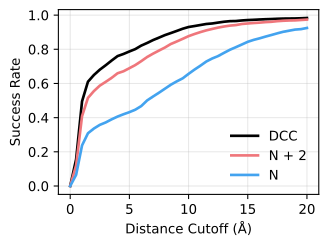

Data behind this chart, as committed beside it:
Distance_Cutoff_A, Success_Rate_k_all, Success_Rate_k_5, Success_Rate_k_3, Success_Rate_k_1
0.0, 0.0, 0.0, 0.0, 0.0
0.5, 0.2244, 0.1562, 0.1212, 0.06551
1.0, 0.6498, 0.4955, 0.4089, 0.2376
1.5, 0.7767, 0.6103, 0.5158, 0.3087
2.0, 0.8261, 0.6495, 0.5553, 0.3362
2.5, 0.863, 0.6807, 0.5873, 0.3577
3.0, 0.8863, 0.7067, 0.6096, 0.372
3.5, 0.9059, 0.7342, 0.6329, 0.3901
4.0, 0.9251, 0.7602, 0.6596, 0.4062
4.5, 0.9311, 0.7726, 0.6713, 0.4198
5.0, 0.9401, 0.7873, 0.6894, 0.4322
5.5, 0.9492, 0.8012, 0.7078, 0.4465
6.0, 0.9601, 0.8215, 0.7304, 0.4676
6.5, 0.9669, 0.837, 0.7549, 0.5008
7.0, 0.9752, 0.8539, 0.7745, 0.5237
7.5, 0.9804, 0.8682, 0.7925, 0.5459
8.0, 0.9849, 0.8829, 0.8102, 0.5693
8.5, 0.988, 0.895, 0.8309, 0.5926
9.0, 0.9913, 0.9074, 0.8456, 0.6122
9.5, 0.9928, 0.9202, 0.8611, 0.6299
10.0, 0.994, 0.9303, 0.8769, 0.6562
10.5, 0.9951, 0.936, 0.8893, 0.6811
11.0, 0.9955, 0.942, 0.9006, 0.7041
11.5, 0.997, 0.948, 0.9108, 0.7285
12.0, 0.9981, 0.9511, 0.9191, 0.7462
12.5, 0.9989, 0.9563, 0.927, 0.7605
13.0, 0.9989, 0.9612, 0.9334, 0.7794
13.5, 0.9992, 0.9646, 0.9386, 0.7974
14.0, 0.9992, 0.9654, 0.9416, 0.8125
14.5, 0.9996, 0.9688, 0.948, 0.8279
15.0, 0.9996, 0.971, 0.9511, 0.8438
15.5, 0.9996, 0.9725, 0.9537, 0.855
16.0, 0.9996, 0.9744, 0.9559, 0.8641
16.5, 0.9996, 0.9759, 0.959, 0.8742
17.0, 0.9996, 0.977, 0.9608, 0.8837
17.5, 1.0, 0.9785, 0.9646, 0.8934
18.0, 1.0, 0.9797, 0.9669, 0.9025
18.5, 1.0, 0.98, 0.9684, 0.9089
19.0, 1.0, 0.9804, 0.9691, 0.9153
19.5, 1.0, 0.9816, 0.9714, 0.9179
20.0, 1.0, 0.9831, 0.9736, 0.9247
